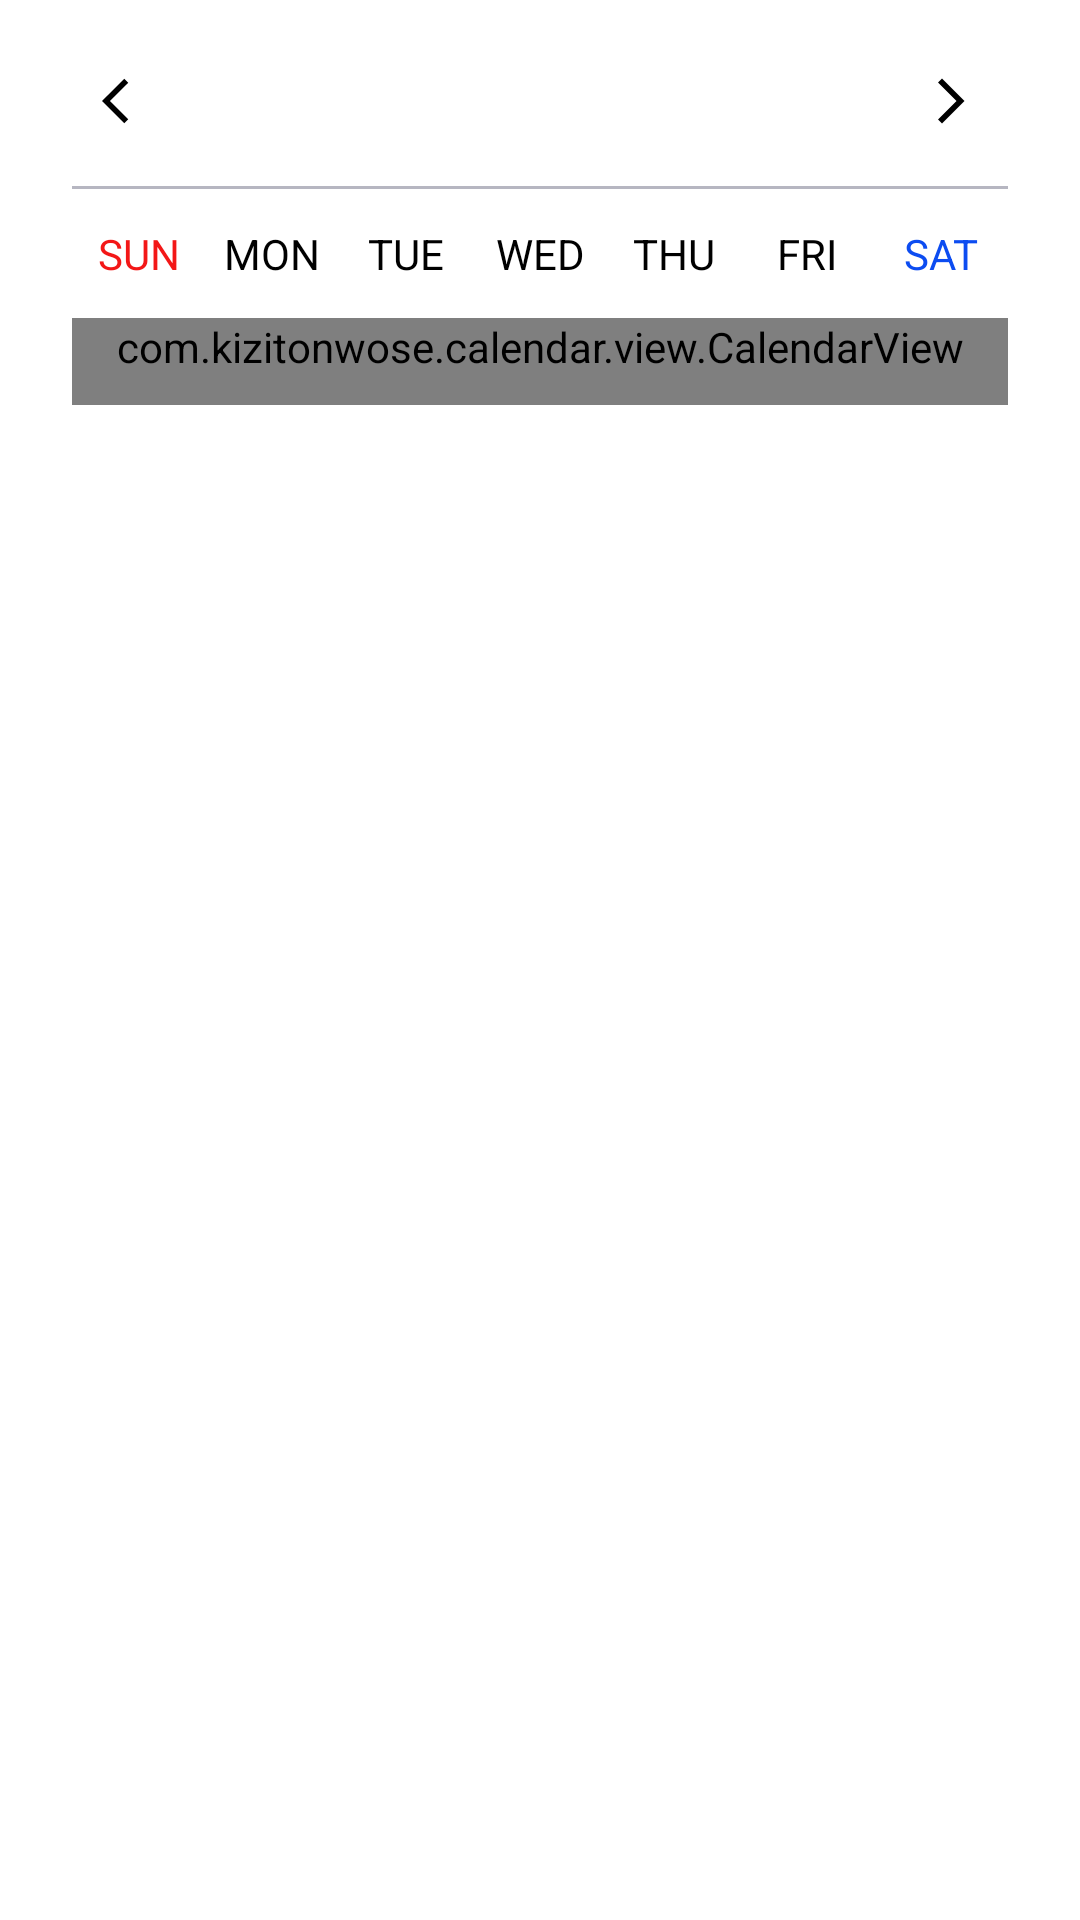

Here is an Android app screen rendered from its layout file. Give the layout XML and the strings, colors and styles it references.
<!-- AndroidManifest.xml: fallback theme Theme.MaterialComponents.DayNight.NoActionBar -->
<!-- res/layout/fragment_date_analysis.xml -->
<?xml version="1.0" encoding="utf-8"?>
<androidx.constraintlayout.widget.ConstraintLayout xmlns:android="http://schemas.android.com/apk/res/android"
    xmlns:app="http://schemas.android.com/apk/res-auto"
    xmlns:tools="http://schemas.android.com/tools"
    android:layout_width="match_parent"
    android:layout_height="match_parent"
    tools:context=".ui.analysis.DateAnalysisFragment">

    <androidx.constraintlayout.widget.Guideline
        android:id="@+id/guideline_start"
        android:layout_width="wrap_content"
        android:layout_height="wrap_content"
        android:orientation="vertical"
        app:layout_constraintGuide_begin="24dp" />

    <androidx.constraintlayout.widget.Guideline
        android:id="@+id/guideline_end"
        android:layout_width="wrap_content"
        android:layout_height="wrap_content"
        android:orientation="vertical"
        app:layout_constraintGuide_end="24dp" />

    <TextView
        android:id="@+id/tv_month_indicator"
        style="@style/title_text.medium"
        android:layout_width="wrap_content"
        android:layout_height="wrap_content"
        android:layout_marginTop="20dp"
        android:textColor="@color/deep_blue"
        app:layout_constraintEnd_toEndOf="@id/guideline_end"
        app:layout_constraintStart_toStartOf="@id/guideline_start"
        app:layout_constraintTop_toTopOf="parent"
        tools:text="MARCH" />

    <ImageButton
        android:id="@+id/btn_monthPrev"
        android:layout_width="wrap_content"
        android:layout_height="wrap_content"
        android:layout_marginStart="10dp"
        android:background="@null"
        android:src="@drawable/arrow_left"
        app:layout_constraintBottom_toBottomOf="@id/tv_month_indicator"
        app:layout_constraintStart_toStartOf="@id/guideline_start"
        app:layout_constraintTop_toTopOf="@id/tv_month_indicator" />

    <ImageButton
        android:id="@+id/btn_monthNext"
        android:layout_width="wrap_content"
        android:layout_height="wrap_content"
        android:layout_marginEnd="10dp"
        android:background="@null"
        android:src="@drawable/arrow_right"
        app:layout_constraintBottom_toBottomOf="@id/tv_month_indicator"
        app:layout_constraintEnd_toEndOf="@id/guideline_end"
        app:layout_constraintTop_toTopOf="@id/tv_month_indicator" />

    <View
        android:id="@+id/view_bar"
        android:layout_width="0dp"
        android:layout_height="1dp"
        android:layout_marginTop="15dp"
        android:background="@color/medium_gray"
        app:layout_constraintEnd_toEndOf="@id/guideline_end"
        app:layout_constraintStart_toStartOf="@id/guideline_start"
        app:layout_constraintTop_toBottomOf="@id/tv_month_indicator" />

    <include
        android:id="@+id/layout_day_of_weeks"
        layout="@layout/item_calendar_day_of_weeks"
        android:layout_width="0dp"
        android:layout_height="wrap_content"
        app:layout_constraintEnd_toEndOf="@id/guideline_end"
        app:layout_constraintStart_toStartOf="@id/guideline_start"
        app:layout_constraintTop_toBottomOf="@id/view_bar" />

    <com.kizitonwose.calendar.view.CalendarView
        android:id="@+id/calendar_view"
        android:layout_width="0dp"
        android:layout_height="wrap_content"
        android:background="@color/white"
        android:paddingHorizontal="1dp"
        android:paddingBottom="10dp"
        app:cv_dayViewResource="@layout/item_calendar_day"
        app:cv_orientation="horizontal"
        app:cv_outDateStyle="endOfGrid"
        app:layout_constraintEnd_toEndOf="@id/guideline_end"
        app:layout_constraintStart_toStartOf="@id/guideline_start"
        app:layout_constraintTop_toBottomOf="@id/layout_day_of_weeks" />

</androidx.constraintlayout.widget.ConstraintLayout>
<!-- res/layout/item_calendar_day_of_weeks.xml (included above) -->
<?xml version="1.0" encoding="utf-8"?>
<androidx.constraintlayout.widget.ConstraintLayout xmlns:android="http://schemas.android.com/apk/res/android"
    xmlns:app="http://schemas.android.com/apk/res-auto"
    android:layout_width="match_parent"
    android:layout_height="wrap_content">

    <TextView
        android:id="@+id/tv_day_of_week_0"
        style="@style/day_of_weeks_text"
        android:layout_width="0dp"
        android:layout_height="wrap_content"
        android:gravity="center"
        android:paddingVertical="12dp"
        android:text="SUN"
        android:textColor="@color/red"
        android:textStyle="normal"
        app:layout_constraintBottom_toBottomOf="parent"
        app:layout_constraintEnd_toStartOf="@id/tv_day_of_week_1"
        app:layout_constraintStart_toStartOf="parent"
        app:layout_constraintTop_toTopOf="parent" />

    <TextView
        android:id="@+id/tv_day_of_week_1"
        style="@style/day_of_weeks_text"
        android:layout_width="0dp"
        android:layout_height="wrap_content"
        android:gravity="center"
        android:paddingVertical="12dp"
        android:text="MON"
        android:textColor="@color/black"
        android:textStyle="normal"
        app:layout_constraintBottom_toBottomOf="parent"
        app:layout_constraintEnd_toStartOf="@id/tv_day_of_week_2"
        app:layout_constraintStart_toEndOf="@id/tv_day_of_week_0"
        app:layout_constraintTop_toTopOf="parent" />

    <TextView
        android:id="@+id/tv_day_of_week_2"
        style="@style/day_of_weeks_text"
        android:layout_width="0dp"
        android:layout_height="wrap_content"
        android:gravity="center"
        android:paddingVertical="12dp"
        android:text="TUE"
        android:textColor="@color/black"
        android:textStyle="normal"
        app:layout_constraintBottom_toBottomOf="parent"
        app:layout_constraintEnd_toStartOf="@id/tv_day_of_week_3"
        app:layout_constraintStart_toEndOf="@id/tv_day_of_week_1"
        app:layout_constraintTop_toTopOf="parent" />

    <TextView
        android:id="@+id/tv_day_of_week_3"
        style="@style/day_of_weeks_text"
        android:layout_width="0dp"
        android:layout_height="wrap_content"
        android:gravity="center"
        android:paddingVertical="12dp"
        android:text="WED"
        android:textColor="@color/black"
        android:textStyle="normal"
        app:layout_constraintBottom_toBottomOf="parent"
        app:layout_constraintEnd_toStartOf="@id/tv_day_of_week_4"
        app:layout_constraintStart_toEndOf="@id/tv_day_of_week_2"
        app:layout_constraintTop_toTopOf="parent" />

    <TextView
        android:id="@+id/tv_day_of_week_4"
        style="@style/day_of_weeks_text"
        android:layout_width="0dp"
        android:layout_height="wrap_content"
        android:gravity="center"
        android:paddingVertical="12dp"
        android:text="THU"
        android:textColor="@color/black"
        android:textStyle="normal"
        app:layout_constraintBottom_toBottomOf="parent"
        app:layout_constraintEnd_toStartOf="@id/tv_day_of_week_5"
        app:layout_constraintStart_toEndOf="@id/tv_day_of_week_3"
        app:layout_constraintTop_toTopOf="parent" />

    <TextView
        android:id="@+id/tv_day_of_week_5"
        style="@style/day_of_weeks_text"
        android:layout_width="0dp"
        android:layout_height="wrap_content"
        android:gravity="center"
        android:paddingVertical="12dp"
        android:text="FRI"
        android:textColor="@color/black"
        android:textStyle="normal"
        app:layout_constraintBottom_toBottomOf="parent"
        app:layout_constraintEnd_toStartOf="@id/tv_day_of_week_6"
        app:layout_constraintStart_toEndOf="@id/tv_day_of_week_4"
        app:layout_constraintTop_toTopOf="parent" />

    <TextView
        android:id="@+id/tv_day_of_week_6"
        style="@style/day_of_weeks_text"
        android:layout_width="0dp"
        android:layout_height="wrap_content"
        android:gravity="center"
        android:paddingVertical="12dp"
        android:text="SAT"
        android:textColor="@color/blue"
        android:textStyle="normal"
        app:layout_constraintBottom_toBottomOf="parent"
        app:layout_constraintEnd_toEndOf="parent"
        app:layout_constraintStart_toEndOf="@id/tv_day_of_week_5"
        app:layout_constraintTop_toTopOf="parent" />
</androidx.constraintlayout.widget.ConstraintLayout>
<!-- res/layout/item_calendar_day.xml (included above) -->
<?xml version="1.0" encoding="utf-8"?>
<androidx.constraintlayout.widget.ConstraintLayout xmlns:android="http://schemas.android.com/apk/res/android"
    xmlns:app="http://schemas.android.com/apk/res-auto"
    xmlns:tools="http://schemas.android.com/tools"
    android:layout_width="match_parent"
    android:layout_height="match_parent">

    <TextView
        android:id="@+id/tv_day"
        style="@style/description_text.black"
        android:layout_width="wrap_content"
        android:layout_height="wrap_content"
        android:gravity="center_horizontal"
        app:layout_constraintBottom_toBottomOf="parent"
        app:layout_constraintEnd_toEndOf="parent"
        app:layout_constraintStart_toStartOf="parent"
        app:layout_constraintTop_toTopOf="parent"
        tools:text="16" />

</androidx.constraintlayout.widget.ConstraintLayout>
<!-- resources referenced by this layout -->
<resources>
  <color name="black">#FF000000</color>
  <color name="blue">#0C4CF1</color>
  <color name="deep_blue">#3F51B5</color>
  <color name="medium_gray">#B6B6C1</color>
  <color name="red">#F31717</color>
  <color name="white">#FFFFFFFF</color>
  <!-- drawable arrow_left (drawable) -->
  <vector android:autoMirrored="true" android:height="18dp"
      android:tint="#000000" android:viewportHeight="24"
      android:viewportWidth="24" android:width="18dp" xmlns:android="http://schemas.android.com/apk/res/android">
      <path android:fillColor="@android:color/white" android:pathData="M11.67,3.87L9.9,2.1 0,12l9.9,9.9 1.77,-1.77L3.54,12z"/>
  </vector>
  <!-- drawable arrow_right (drawable) -->
  <vector android:autoMirrored="true" android:height="18dp"
      android:tint="#000000" android:viewportHeight="24"
      android:viewportWidth="24" android:width="18dp" xmlns:android="http://schemas.android.com/apk/res/android">
      <path android:fillColor="@android:color/white" android:pathData="M6.23,20.23l1.77,1.77l10,-10l-10,-10l-1.77,1.77l8.23,8.23z"/>
  </vector>
  <style name="title_text.medium" parent="title_text">
          <item name="android:textSize">20sp</item>
      </style>
  <style name="title_text">
          <item name="android:textColor">@color/black</item>
          <item name="android:textStyle">bold</item>
      </style>
</resources>
